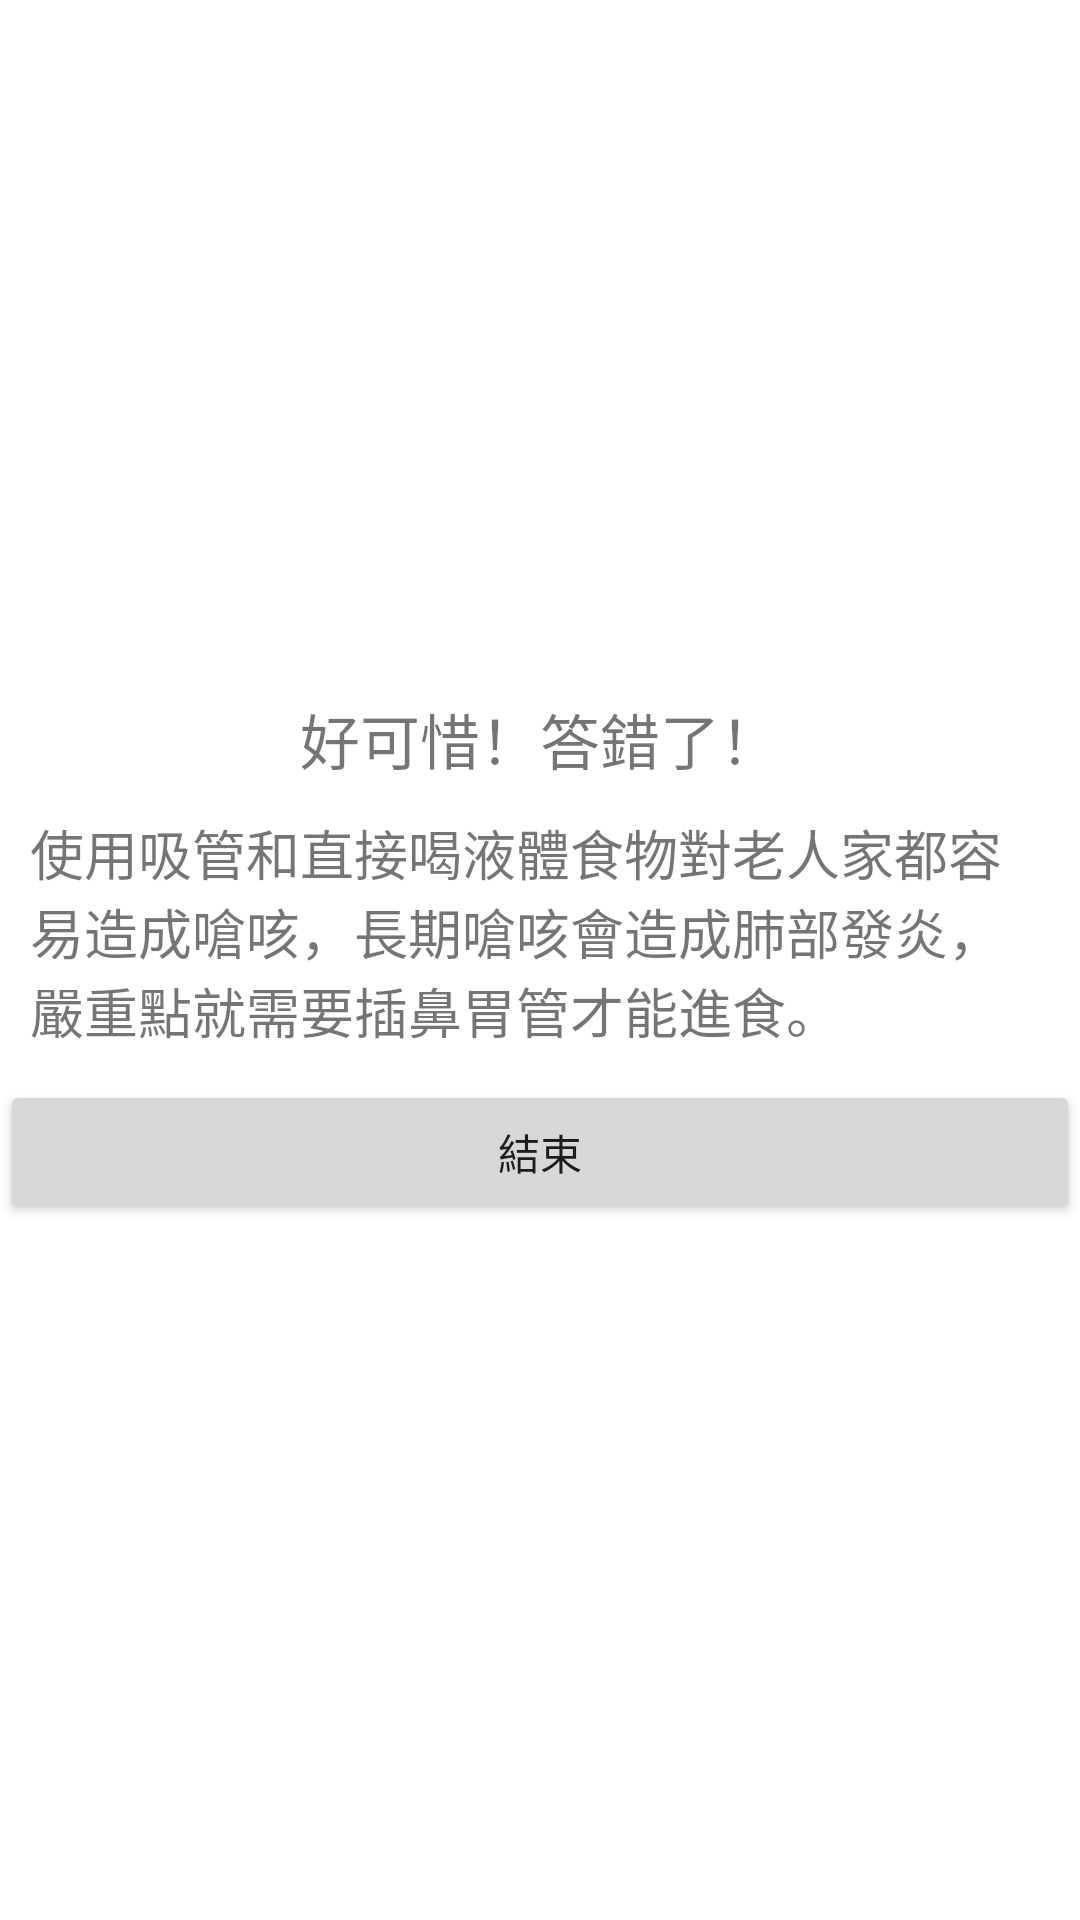

The Android layout XML behind this screen, and the referenced resources:
<!-- AndroidManifest.xml: application theme Theme.SeniorCitizen_Live -->
<!-- res/layout/activity_test2_n.xml -->
<?xml version="1.0" encoding="utf-8"?>
<LinearLayout xmlns:android="http://schemas.android.com/apk/res/android"
    xmlns:app="http://schemas.android.com/apk/res-auto"
    xmlns:tools="http://schemas.android.com/tools"
    android:layout_width="match_parent"
    android:layout_height="match_parent"
    tools:context=".test.Test2N"
    android:orientation="vertical"
    android:gravity="center">

    <TextView
        android:id="@+id/txv26"
        android:layout_width="match_parent"
        android:layout_height="wrap_content"
        android:text="好可惜！答錯了！"
        android:gravity="center"
        android:textSize="20sp"/>

    <TextView
        android:id="@+id/txv27"
        android:layout_width="match_parent"
        android:layout_height="wrap_content"
        android:textSize="18sp"
        android:padding="10dp"
        android:text="使用吸管和直接喝液體食物對老人家都容易造成嗆咳，長期嗆咳會造成肺部發炎，嚴重點就需要插鼻胃管才能進食。" />

    <Button
        android:id="@+id/btnNFinish"
        android:layout_width="match_parent"
        android:layout_height="wrap_content"
        android:text="結束" />
</LinearLayout>
<!-- resources referenced by this layout -->
<resources>
  <style name="Theme.SeniorCitizen_Live" parent="Theme.MaterialComponents.DayNight.DarkActionBar">
          
          <item name="colorPrimary">@color/purple_500</item>
          <item name="colorPrimaryVariant">@color/purple_700</item>
          <item name="colorOnPrimary">@color/white</item>
          
          <item name="colorSecondary">@color/teal_200</item>
          <item name="colorSecondaryVariant">@color/teal_700</item>
          <item name="colorOnSecondary">@color/black</item>
          
          <item name="android:statusBarColor">?attr/colorPrimaryVariant</item>
          
      </style>
  <!-- not gathered from this repository: default colours our renderer supplied (Android Studio template values) -->
  <color name="purple_500">#FF6200EE</color>
  <color name="purple_700">#FF3700B3</color>
  <color name="teal_200">#FF03DAC5</color>
  <color name="teal_700">#FF018786</color>
  <color name="black">#FF000000</color>
  <color name="white">#FFFFFFFF</color>
</resources>
